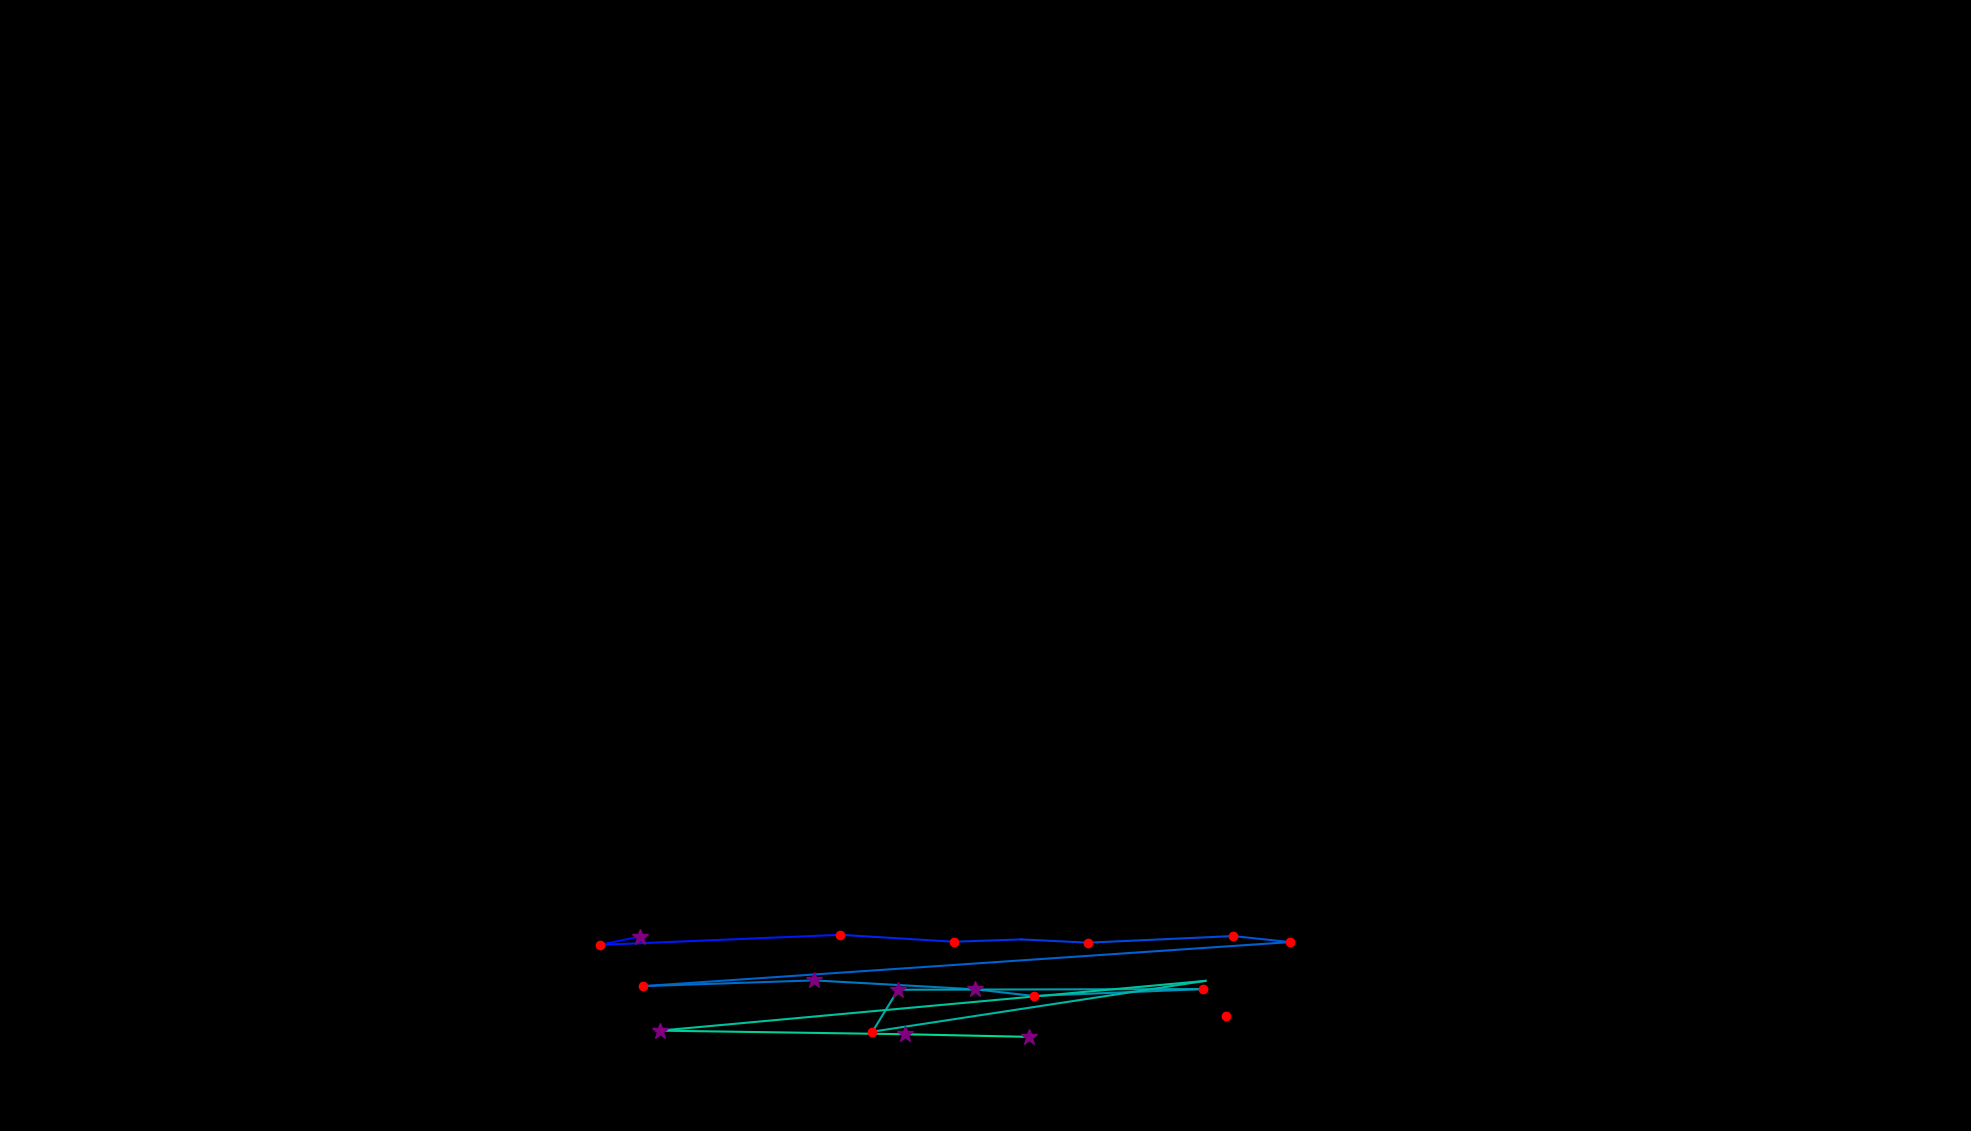

Data behind this chart, as committed beside it:
, fixation_id, timestamp, avg_gaze_x, avg_gaze_y, duration
0, 154.0, 51595, 1944, -275.4, 0.0
1, 364.0, 121011, 830.9, 252.6, 325.3
2, 365.0, 121360, 779.5, 241.7, 156.6
3, 366.0, 121589, 1091, 254.8, 120.5
4, 367.0, 121758, 1239, 245.8, 192.8
5, 368.0, 122192, 1326, 248.8, 108.4
6, 369.0, 122348, 1414, 244.6, 204.8
7, 370.0, 122577, 1602, 253.2, 204.8
8, 371.0, 122806, 1675, 245.3, 144.6
9, 372.0, 123047, 835.1, 188.1, 204.8
10, 373.0, 123276, 1057, 195.6, 265.1
11, 374.0, 123565, 1266, 184.1, 277.1
12, 375.0, 123866, 1343, 175.3, 228.9
13, 376.0, 124119, 1563, 184.3, 241
14, 377.0, 124433, 1166, 183.5, 337.4
15, 378.0, 124794, 1133, 129, 168.7
16, 379.0, 125120, 1566, 195, 96.39
17, 380.0, 125710, 857, 130.4, 289.2
18, 381.0, 126084, 1176, 125.7, 337.4
19, 382.0, 126445, 1337, 122.2, 397.6
20, 384.0, 127168, 1592, 150, 120.5
